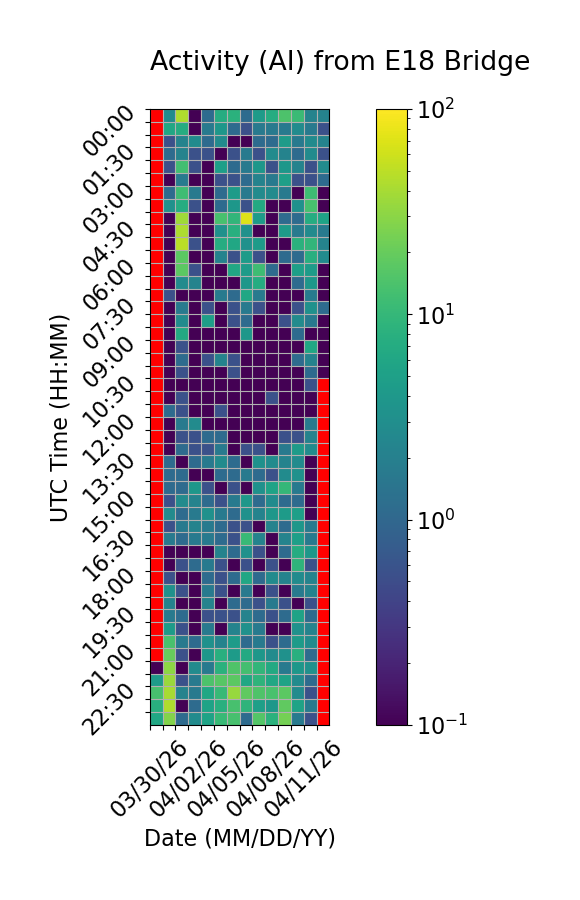

The data file committed next to this chart (first rows):
Time (UTC), 03/30/26, 03/31/26, 04/01/26, 04/02/26, 04/03/26, 04/04/26, 04/05/26, 04/06/26, 04/07/26, 04/08/26, 04/09/26, 04/10/26, 04/11/26, 04/12/26
00:00, , 2.778, 43.89, 0.0, 1.111, 7.222, 8.333, 1.111, 4.444, 7.222, 14.44, 11.11, 2.222, 2.222
00:30, , 6.111, 7.222, 0.0, 1.667, 3.889, 1.111, 0.5556, 1.667, 1.667, 1.667, 2.778, 1.667, 0.5556
01:00, , 0.5556, 2.222, 2.778, 1.111, 2.778, 0.0, 0.0, 1.111, 1.111, 4.444, 1.667, 2.778, 2.222
01:30, , 1.111, 2.222, 0.5556, 0.5556, 0.0, 0.5556, 1.667, 0.5556, 2.778, 2.222, 1.111, 2.778, 0.5556
02:00, , 0.5556, 12.22, 0.5556, 0.0, 5.0, 1.111, 1.667, 3.889, 0.5556, 3.889, 2.222, 0.5556, 2.778
02:30, , 0.0, 1.667, 0.0, 0.0, 0.5556, 0.5556, 1.111, 2.222, 1.667, 5.0, 0.5556, 0.5556, 1.111
03:00, , 1.111, 11.67, 1.667, 0.0, 1.111, 4.444, 1.667, 2.778, 2.778, 1.667, 0.0, 11.67, 0.0
03:30, , 3.333, 7.222, 0.5556, 0.0, 1.111, 3.889, 0.5556, 6.667, 0.0, 0.0, 3.333, 13.33, 0.0
04:00, , 0.0, 37.78, 0.0, 0.0, 13.33, 9.444, 71.11, 4.444, 0.0, 1.111, 1.111, 7.222, 5.556
04:30, , 0.0, 42.22, 0.0, 0.0, 3.333, 7.778, 3.333, 0.0, 0.0, 4.444, 1.667, 2.778, 1.667
05:00, , 0.0, 49.44, 0.5556, 0.0, 7.222, 6.111, 3.333, 4.444, 0.0, 0.0, 8.333, 9.444, 2.222
05:30, , 0.0, 17.78, 0.0, 0.0, 2.222, 0.5556, 4.444, 0.5556, 0.0, 1.111, 1.111, 7.778, 2.778
06:00, , 0.0, 17.78, 0.5556, 0.0, 0.0, 6.111, 4.444, 11.67, 1.111, 0.0, 5.0, 4.444, 0.0
06:30, , 0.0, 2.778, 2.222, 0.0, 0.0, 0.0, 3.889, 7.222, 0.0, 0.0, 1.111, 3.889, 0.0
07:00, , 0.5556, 0.0, 0.0, 0.0, 1.667, 1.111, 6.111, 1.667, 0.0, 0.0, 0.0, 1.667, 0.0
07:30, , 0.0, 1.667, 0.0, 0.5556, 0.0, 0.5556, 1.667, 0.5556, 0.0, 0.0, 0.5556, 3.333, 1.111
08:00, , 0.0, 2.778, 0.0, 5.0, 0.0, 0.5556, 1.111, 0.0, 0.0, 0.5556, 2.778, 1.667, 0.0
08:30, , 0.0, 6.667, 0.0, 0.0, 0.0, 0.0, 3.889, 0.0, 0.0, 0.0, 1.111, 0.0, 0.0
09:00, , 0.0, 0.5556, 0.0, 0.0, 0.0, 0.0, 0.0, 0.0, 0.0, 0.0, 0.0, 6.111, 0.0
09:30, , 0.0, 1.111, 0.0, 0.5556, 2.222, 0.5556, 0.0, 0.0, 0.0, 0.0, 1.111, 2.222, 0.0
10:00, , 0.0, 0.5556, 0.0, 0.0, 0.0, 0.5556, 0.0, 0.0, 0.0, 0.0, 0.0, 1.111, 0.0
10:30, , 0.0, 0.0, 0.0, 0.0, 0.0, 0.0, 0.0, 0.0, 0.0, 0.0, 0.0, 0.5556, 
11:00, , 0.0, 0.5556, 0.0, 0.0, 0.0, 0.0, 0.0, 0.0, 0.5556, 0.0, 0.0, 0.0, 
11:30, , 1.111, 0.5556, 0.0, 0.0, 0.5556, 0.0, 0.0, 0.0, 0.0, 0.0, 0.0, 0.0, 
12:00, , 0.0, 1.667, 2.778, 0.0, 0.0, 0.0, 0.0, 0.0, 0.0, 0.0, 0.0, 1.667, 
12:30, , 0.0, 0.5556, 0.5556, 1.111, 1.111, 0.0, 0.0, 0.0, 0.0, 0.5556, 0.5556, 2.222, 
13:00, , 0.0, 1.111, 0.5556, 0.5556, 1.667, 0.0, 0.5556, 0.5556, 0.0, 1.667, 4.444, 2.778, 
13:30, , 1.111, 0.0, 1.111, 1.667, 2.778, 1.111, 0.0, 3.333, 2.778, 2.222, 2.778, 0.0, 
14:00, , 1.111, 1.111, 0.0, 0.0, 1.111, 1.111, 1.667, 1.111, 0.5556, 2.778, 3.333, 0.0, 
14:30, , 1.111, 1.111, 3.889, 0.5556, 0.0, 0.5556, 0.0, 3.333, 5.556, 10.0, 1.667, 0.0, 
15:00, , 0.5556, 2.778, 2.222, 1.111, 0.5556, 1.667, 3.889, 1.111, 2.778, 1.111, 1.111, 0.0, 
15:30, , 2.778, 1.111, 1.667, 3.333, 1.667, 1.111, 3.333, 2.222, 3.889, 4.444, 5.0, 0.0, 
16:00, , 0.5556, 1.667, 2.222, 1.667, 1.111, 0.5556, 0.5556, 0.0, 2.222, 1.111, 3.889, 1.667, 
16:30, , 1.667, 1.111, 1.667, 1.667, 1.111, 0.5556, 10.56, 2.222, 0.0, 2.222, 5.0, 1.667, 
17:00, , 0.0, 0.0, 0.0, 0.0, 2.222, 1.111, 3.333, 0.5556, 0.0, 1.111, 7.222, 3.889, 
17:30, , 0.0, 0.5556, 1.111, 1.667, 0.5556, 0.0, 0.5556, 0.0, 0.5556, 0.0, 8.889, 0.5556, 
18:00, , 0.5556, 0.0, 0.0, 1.111, 0.5556, 1.111, 6.111, 1.111, 2.778, 2.222, 2.778, 2.222, 
18:30, , 3.333, 0.5556, 0.0, 1.667, 0.5556, 0.0, 1.667, 0.0, 0.5556, 0.0, 1.667, 2.222, 
19:00, , 2.222, 0.0, 0.0, 2.222, 0.0, 1.111, 1.111, 0.5556, 1.667, 0.5556, 0.0, 0.5556, 
19:30, , 1.667, 1.111, 0.0, 0.5556, 0.5556, 0.5556, 2.222, 1.111, 0.5556, 1.111, 5.556, 1.111, 
20:00, , 4.444, 0.5556, 0.0, 1.667, 0.0, 2.222, 3.333, 1.667, 0.0, 0.0, 3.333, 2.222, 
20:30, , 13.89, 1.667, 1.111, 3.333, 2.222, 4.444, 1.111, 1.667, 0.5556, 1.111, 4.444, 2.778, 
21:00, , 20.0, 0.5556, 0.0, 3.889, 7.778, 4.444, 6.667, 3.889, 2.778, 3.333, 7.778, 1.111, 
21:30, 0.0, 30.56, 0.0, 2.778, 1.667, 8.333, 15.0, 12.78, 9.444, 6.667, 1.667, 3.889, 3.333, 
22:00, 4.444, 35.56, 0.5556, 1.667, 14.44, 16.67, 17.78, 6.111, 8.889, 6.111, 5.556, 2.778, 1.111, 
22:30, 13.33, 40.0, 2.222, 1.667, 6.111, 10.56, 34.44, 18.33, 15.0, 13.89, 17.78, 2.778, 0.5556, 
23:00, 7.778, 43.33, 0.0, 1.111, 5.556, 7.778, 13.33, 8.889, 5.0, 3.889, 18.33, 5.556, 1.667, 
23:30, 6.111, 27.78, 1.111, 2.778, 5.556, 10.56, 13.33, 1.111, 15.56, 8.333, 23.89, 1.667, 0.5556, 
